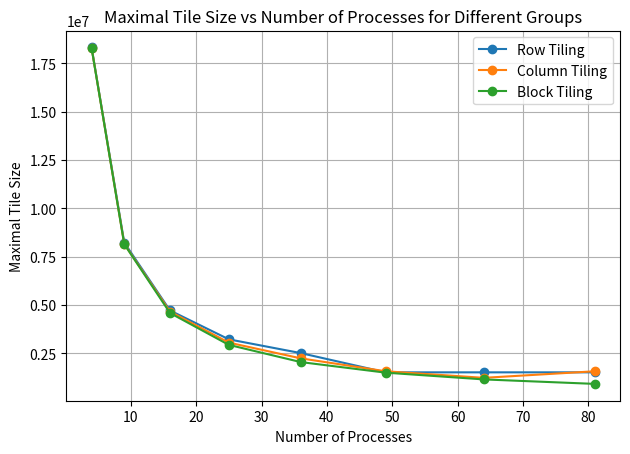

Write the Python code that produced this figure. (Note: this script raises an exception after producing the figure.)
import itertools
import pandas as pd
import matplotlib.pyplot as plt


def calc_sent_messages(pnum: int) -> int:
  # we send pnum - 1 messages from rank 0 to all other ranks in the scatter phase
  # we send pnum - 1 messages from all other ranks to rank 0 in the gather phase
  return 2 * (pnum - 1)

def calc_moved_data(pnum: int, x: int, y: int, g: int) -> tuple[int]:
  cell_count = 0
  max_count = 0
  if g == 1:
    y_step = y // pnum
    y_loc = [y_step * i for i in range(pnum + 1)]
    y_loc[-1] = y
    for h in range(2, pnum + 1):
      ghost_ymin = 0 if h == 1 else 1
      ghost_ymax = 0 if h == pnum else 1
      ysize = y_loc[h] - y_loc[h - 1]
      tile_data_move = x * (2 * ysize + ghost_ymin + ghost_ymax)
      cell_count += tile_data_move
      max_count = max(max_count, tile_data_move)
  elif g == 2:
    x_step = x // pnum
    x_loc = [x_step * i for i in range(pnum + 1)]
    x_loc[-1] = x
    for w in range(2, pnum + 1):
      ghost_xmin = 0 if w == 1 else 1
      ghost_xmax = 0 if w == pnum else 1
      xsize = x_loc[w] - x_loc[w - 1]
      tile_data_move = y * (2 * xsize + ghost_xmin + ghost_xmax)
      cell_count += tile_data_move
      max_count = max(max_count, tile_data_move)
  elif g == 3:
    groot = round(pnum ** 0.5)
    x_step = x // groot
    y_step = y // groot
    x_loc = [x_step * i for i in range(groot + 1)]
    x_loc[-1] = x
    y_loc = [y_step * i for i in range(groot + 1)]
    y_loc[-1] = y
    for wi, hi in itertools.product(range(1, groot + 1), repeat=2):
      if wi == hi == 1:
        continue
      ghost_xmin = 0 if wi == 1 else 1
      ghost_xmax = 0 if wi == groot else 1
      ghost_ymin = 0 if hi == 1 else 1
      ghost_ymax = 0 if hi == groot else 1
      xsize = x_loc[wi] - x_loc[wi - 1]
      ysize = y_loc[hi] - y_loc[hi - 1]
      xsize_ghosted = xsize + ghost_xmin + ghost_xmax
      ysize_ghosted = ysize + ghost_ymin + ghost_ymax
      tile_data_move = xsize_ghosted * ysize_ghosted + xsize * ysize
      cell_count += tile_data_move
      max_count = max(max_count, tile_data_move)
  return cell_count * 4, max_count


G = (1, 2, 3)
G2LABEL = {
  1: 'Row Tiling',
  2: 'Column Tiling',
  3: 'Block Tiling'
}
PNUM = (4, 9, 16, 25, 36, 49, 64, 81)
X, Y = 7112, 5146


def analyze_tiling_size():
  max_cnt_dict = {1: {}, 2: {}, 3: {}}
  for g in G:
    for pnum in PNUM:
      _, max_cnt_dict[g][pnum] = calc_moved_data(pnum, X, Y, g)

  for g, values in max_cnt_dict.items():
      x = list(values.keys())
      y = list(values.values())
      plt.plot(x, y, marker='o', label=G2LABEL[g])

  plt.xlabel('Number of Processes')
  plt.ylabel('Maximal Tile Size')
  plt.title('Maximal Tile Size vs Number of Processes for Different Groups')
  plt.legend()
  plt.grid(True)
  plt.tight_layout()
  plt.savefig('scripts/max_count_vs_pnum.png', dpi=300)
  plt.close()

analyze_tiling_size()

def analyze_messages_moved_data():
  moved_data = {g: [calc_moved_data(pnum, X, Y, g)[0] / 10 ** 6 for pnum in PNUM] for g in G}
  data = {
    'Concurrency Level': PNUM,
    'Number of Messages': [calc_sent_messages(pnum) for pnum in PNUM],
    'Row-Slab': [f'{moved_data[1][i]:.2f}' for i, pnum in enumerate(PNUM)],
    'Column-Slab': [f'{moved_data[2][i]:.2f}' for i, pnum in enumerate(PNUM)],
    'Block': [f'{moved_data[3][i]:.2f}' for i, pnum in enumerate(PNUM)]
  }

  df = pd.DataFrame(data)

  with open('scripts/messages_moved_data.tex', 'w') as f:
    f.write(df.to_latex(index=False))

analyze_messages_moved_data()
